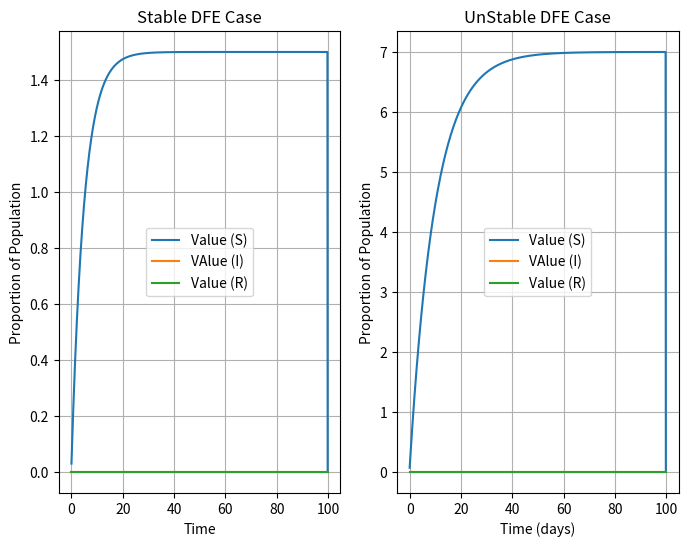

Write Python code to recreate this figure. (Note: this script raises an exception after producing the figure.)
import numpy as np
import matplotlib.pyplot as plt

def sir(S, I, R, Alpha, Beta, Gamma, nu, mu, dt):
    dS_dt = Alpha - Beta * S * I + Gamma * R - mu * S
    #dS/dt = (Si+1-Si)/dt
    dI_dt = Beta * S * I - nu * I - mu * I
    dR_dt = nu * I - Gamma * R - mu * R
    S_n = S + dS_dt * dt
    I_n = I + dI_dt * dt 
    R_n = R + dR_dt * dt 
    return S_n, I_n, R_n


N_0 = 2 
#mu = 0.2
#nu = 0.5
I_0 = 0.2 * N_0 
R_0 = 0 
S_0 = N_0 - I_0 - R_0
Gamma = 0.1

Beta_stable = 0.2  # Infection rate for stable DFE
Beta_unstable = 0.5  # Infection rate for unstable DFE
Alpha_stabe = 0.3
Alpha_unstable = 0.7
mu_stable = 0.2
mu_unstable = 0.1
nu_stable = 0.4
nu_unstable = 0.2

t_start = 0
t_end = 100
dt = 0.1
t = np.arange(t_start, t_end, dt)

S_stable = np.zeros(len(t))
I_stable = np.zeros(len(t))
R_stable = np.zeros(len(t))
S_unstable = np.zeros(len(t))
I_unstable = np.zeros(len(t))
R_unstable = np.zeros(len(t))

S_stable[0], I_stable[0], R_stable[0] = S_0, I_0, R_0
S_unstable[0], I_unstable[0], R_unstable[0] = S_0, I_0, R_0

for i in range(0, len(t) - 1):
    S_stable[i], I_stable[i], R_stable[i] = sir(S_stable[i-1], I_stable[i-1], R_stable[i-1], Alpha_stabe, Beta_stable, Gamma, nu_stable, mu_stable, dt)
    S_unstable[i], I_unstable[i], R_unstable[i] = sir(S_unstable[i-1], I_unstable[i-1], R_unstable[i-1], Alpha_unstable, Beta_unstable, Gamma, nu_unstable, mu_unstable, dt)

plt.figure(figsize=(8,6))

plt.subplot(1, 2, 1)
plt.plot(t, S_stable, label='Value (S)')
plt.plot(t, I_stable, label='VAlue (I)')
plt.plot(t, R_stable, label='Value (R)')
plt.title('Stable DFE Case')
plt.xlabel('Time')
plt.ylabel('Proportion of Population')
plt.grid()
plt.legend()

plt.subplot(1, 2, 2)
plt.plot(t, S_unstable, label='Value (S)')
plt.plot(t, I_unstable, label='VAlue (I)')
plt.plot(t, R_unstable, label='Value (R)')
plt.title('UnStable DFE Case')
plt.xlabel('Time (days)')
plt.ylabel('Proportion of Population')
plt.grid()
plt.legend()

#plt.tight_layout()
plt.show()


import numpy as np
import matplotlib.pyplot as plt

def sir(A, Beta, nu, mu, gamma, N0, I0, R0, t_start = 0, t_end = 200, dt = 0.1):
    t = np.arange(t_start, t_end, dt)
    S = np.zeros(len(t))
    I = np.zeros(len(t))
    R = np.zeros(len(t))
    S_0 = N0 - I0 - R0
    S[0] = S_0
    I[0] = I0
    R[0] = R0
    for i in range(0, len(t) - 1):
        dS_dt = A - be


N_0 = 1 
#mu = 0.2
#nu = 0.5
I_0 = 0.2 * N_0 
R_0 = 0 
S_0 = N_0 - I_0 - R_0
Gamma = 0.1
nu = 0.3
mu = 0.2

Beta_stable = 0.1  # Infection rate for stable DFE
Beta_unstable = 0.9  # Infection rate for unstable DFE

t_start = 0
t_end = 100
dt = 0.1
t = np.arange(t_start, t_end, dt)

S_stable = np.zeros(len(t))
I_stable = np.zeros(len(t))
R_stable = np.zeros(len(t))
S_unstable = np.zeros(len(t))
I_unstable = np.zeros(len(t))
R_unstable = np.zeros(len(t))

S_stable[0], I_stable[0], R_stable[0] = S_0, I_0, R_0
S_unstable[0], I_unstable[0], R_unstable[0] = S_0, I_0, R_0

for i in range(0, len(t) - 1):
    S_stable[i], I_stable[i], R_stable[i] = sir(S_stable[i-1], I_stable[i-1], R_stable[i-1], Alpha_stabe, Beta_stable, Gamma, nu_stable, mu_stable, dt)
    S_unstable[i], I_unstable[i], R_unstable[i] = sir(S_unstable[i-1], I_unstable[i-1], R_unstable[i-1], Alpha_unstable, Beta_unstable, Gamma, nu_unstable, mu_unstable, dt)

plt.figure(figsize=(8,6))

plt.subplot(1, 2, 1)
plt.plot(t, S_stable, label='Value (S)')
plt.plot(t, I_stable, label='VAlue (I)')
plt.plot(t, R_stable, label='Value (R)')
plt.title('Stable DFE Case')
plt.xlabel('Time')
plt.ylabel('Proportion of Population')
plt.grid()
plt.legend()

plt.subplot(1, 2, 2)
plt.plot(t, S_unstable, label='Value (S)')
plt.plot(t, I_unstable, label='VAlue (I)')
plt.plot(t, R_unstable, label='Value (R)')
plt.title('UnStable DFE Case')
plt.xlabel('Time (days)')
plt.ylabel('Proportion of Population')
plt.grid()
plt.legend()

#plt.tight_layout()
plt.show()


import numpy as np
import matplotlib.pyplot as plt

def simulate_sir(A, beta, gamma, nu, mu, N0, I0, R0, t_max=200, dt=0.1):
    # Time settings
    t = np.arange(0, t_max, dt)

    # Arrays to store the solutions
    S = np.zeros(len(t))
    I = np.zeros(len(t))
    R = np.zeros(len(t))

    # Initial conditions
    S[0] = N0 - I0 - R0
    I[0] = I0
    R[0] = R0

    # Euler method to solve the differential equations
    for n in range(len(t) - 1):
        dS_dt = A - beta * S[n] * I[n] + gamma * R[n] - mu * S[n]
        dI_dt = beta * S[n] * I[n] - nu * I[n] - mu * I[n]
        dR_dt = nu * I[n] - gamma * R[n] - mu * R[n]
        
        # Update values using Euler's method
        S[n + 1] = S[n] + dS_dt * dt
        I[n + 1] = I[n] + dI_dt * dt
        R[n + 1] = R[n] + dR_dt * dt

    return t, S, I, R

# Parameters for stable case (R0 < 1)
A = 0.01     # Birth rate
beta_stable = 0.1   # Transmission rate (lower to make R0 < 1)
gamma = 0.1  # Recovery rate
nu = 0.1     # Progression rate from infected to recovered
mu = 0.01    # Natural death rate

# Initial population size
N0 = 1000
I0 = 0.2 * N0
R0_initial = 0.0

# Simulate stable case
t, S_stable, I_stable, R_stable = simulate_sir(A, beta_stable, gamma, nu, mu, N0, I0, R0_initial)

# Parameters for unstable case (R0 > 1)
beta_unstable = 0.5  # Transmission rate (higher to make R0 > 1)

# Simulate unstable case
t, S_unstable, I_unstable, R_unstable = simulate_sir(A, beta_unstable, gamma, nu, mu, N0, I0, R0_initial)

# Plotting the results
plt.figure(figsize=(14, 6))

# Stable case plot
plt.subplot(1, 2, 1)
plt.plot(t, S_stable, label='Susceptible', color='b')
plt.plot(t, I_stable, label='Infected', color='r')
plt.plot(t, R_stable, label='Recovered', color='g')
plt.title('Stable Case (R0 < 1)')
plt.xlabel('Time (days)')
plt.ylabel('Population')
plt.legend()
plt.grid()

# Unstable case plot
plt.subplot(1, 2, 2)
plt.plot(t, S_unstable, label='Susceptible', color='b')
plt.plot(t, I_unstable, label='Infected', color='r')
plt.plot(t, R_unstable, label='Recovered', color='g')
plt.title('Unstable Case (R0 > 1)')
plt.xlabel('Time (days)')
plt.ylabel('Population')
plt.legend()
plt.grid()

plt.tight_layout()
plt.show()


import numpy as np
import matplotlib.pyplot as plt

def run_simulation(beta, nu, mu, A=0.1, gamma=0.1, N0=1000, I0=0.2*1000, R0=0, t_max=200, dt=0.1):
    S0 = N0 - I0 - R0
    num_steps = int(t_max / dt)
    
    S = np.zeros(num_steps)
    I = np.zeros(num_steps)
    R = np.zeros(num_steps)
    N = np.zeros(num_steps)
    time = np.linspace(0, t_max, num_steps)
    
    S[0] = S0
    I[0] = I0
    R[0] = R0
    N[0] = N0
    
    def derivatives(S, I, R):
        dS_dt = A - beta * S * I / N0 + gamma * R - mu * S
        dI_dt = beta * S * I / N0 - nu * I - mu * I
        dR_dt = nu * I - gamma * R - mu * R
        return dS_dt, dI_dt, dR_dt
    
    for step in range(1, num_steps):
        dS, dI, dR = derivatives(S[step - 1], I[step - 1], R[step - 1])
        S[step] = S[step - 1] + dS * dt
        I[step] = I[step - 1] + dI * dt
        R[step] = R[step - 1] + dR * dt
        N[step] = S[step] + I[step] + R[step]
    
    return time, S, I, R

# Case 1: Stable DFE (R0 < 1)
time, S1, I1, R1 = run_simulation(beta=0.1, nu=0.5, mu=0.01)

# Case 2: Unstable DFE (R0 > 1)
time, S2, I2, R2 = run_simulation(beta=0.3, nu=0.1, mu=0.01)

# Plotting the results
plt.figure(figsize=(14, 6))

# Plot Case 1
plt.subplot(1, 2, 1)
plt.plot(time, S1, label='Susceptible', color='b')
plt.plot(time, I1, label='Infected', color='r')
plt.plot(time, R1, label='Recovered', color='g')
plt.xlabel('Time')
plt.ylabel('Population')
plt.title('Case 1: Stable DFE (R0 < 1)')
plt.legend()
plt.grid()

# Plot Case 2
plt.subplot(1, 2, 2)
plt.plot(time, S2, label='Susceptible', color='b')
plt.plot(time, I2, label='Infected', color='r')
plt.plot(time, R2, label='Recovered', color='g')
plt.xlabel('Time')
plt.ylabel('Population')
plt.title('Case 2: Unstable DFE (R0 > 1)')
plt.legend()
plt.grid()

plt.tight_layout()
plt.show()


import numpy as np
import matplotlib.pyplot as plt

def run_simulation(beta, nu, mu, A, gamma, N0, I0, R0, t_end=10, dt=0.1):
    S0 = N0 - I0 - R0
    t = np.arange(0, t_end, dt)
    S = np.zeros(len(t))
    I = np.zeros(len(t))
    R = np.zeros(len(t))
    N = np.zeros(len(t))
    #N = np.zeros(len(t))
    S[0] = S0
    I[0] = I0
    R[0] = R0
    N[0] = N0
    for i in range(0, len(t) - 1):
        dS_dt = A - beta * S[i] * I[i] + gamma * R[i] - mu * S[i]
        dI_dt = beta * S[i] * I[i] - nu * I[i] - mu * I[i]
        dR_dt = nu * I[i] - gamma * R[i] - mu * R[i]

        S[i + 1] = S[i] + dS_dt * dt
        I[i + 1] = I[i] + dI_dt * dt
        R[i + 1] = R[i] + dR_dt * dt
    
    return t, S, I, R

A = 0.01
gamma = 0.1
N0 = 10
I0 = 0.2 * N0
R0 = 0
beta_stable = 0.1
nu_stable = 0.5
mu_stable = 0.01
# Case 1: Stable DFE (R0 < 1)
t, S1, I1, R1 = run_simulation(beta_stable, nu_stable, mu_stable, A, gamma, N0, I0, R0)

beta_unstable = 0.9
nu_unstable = 0.1
mu_unstable = 0.01
# Case 2: Unstable DFE (R0 > 1)
t, S2, I2, R2 = run_simulation(beta_unstable, nu_unstable, mu_unstable, A, gamma, N0, I0, R0)

# Plotting the results
plt.figure(figsize=(14, 6))

# Plot Case 1
plt.subplot(1, 2, 1)
plt.plot(t, S1, label='Susceptible', color='b')
plt.plot(t, I1, label='Infected', color='r')
plt.plot(t, R1, label='Recovered', color='g')
plt.xlabel('Time')
plt.ylabel('Population')
plt.title('Case 1: Stable DFE (R0 < 1)')
plt.legend()
plt.grid()

# Plot Case 2
plt.subplot(1, 2, 2)
plt.plot(t, S2, label='Susceptible', color='b')
plt.plot(t, I2, label='Infected', color='r')
plt.plot(t, R2, label='Recovered', color='g')
plt.xlabel('Time')
plt.ylabel('Population')
plt.title('Case 2: Unstable DFE (R0 > 1)')
plt.legend()
plt.grid()

plt.tight_layout()
plt.show()
